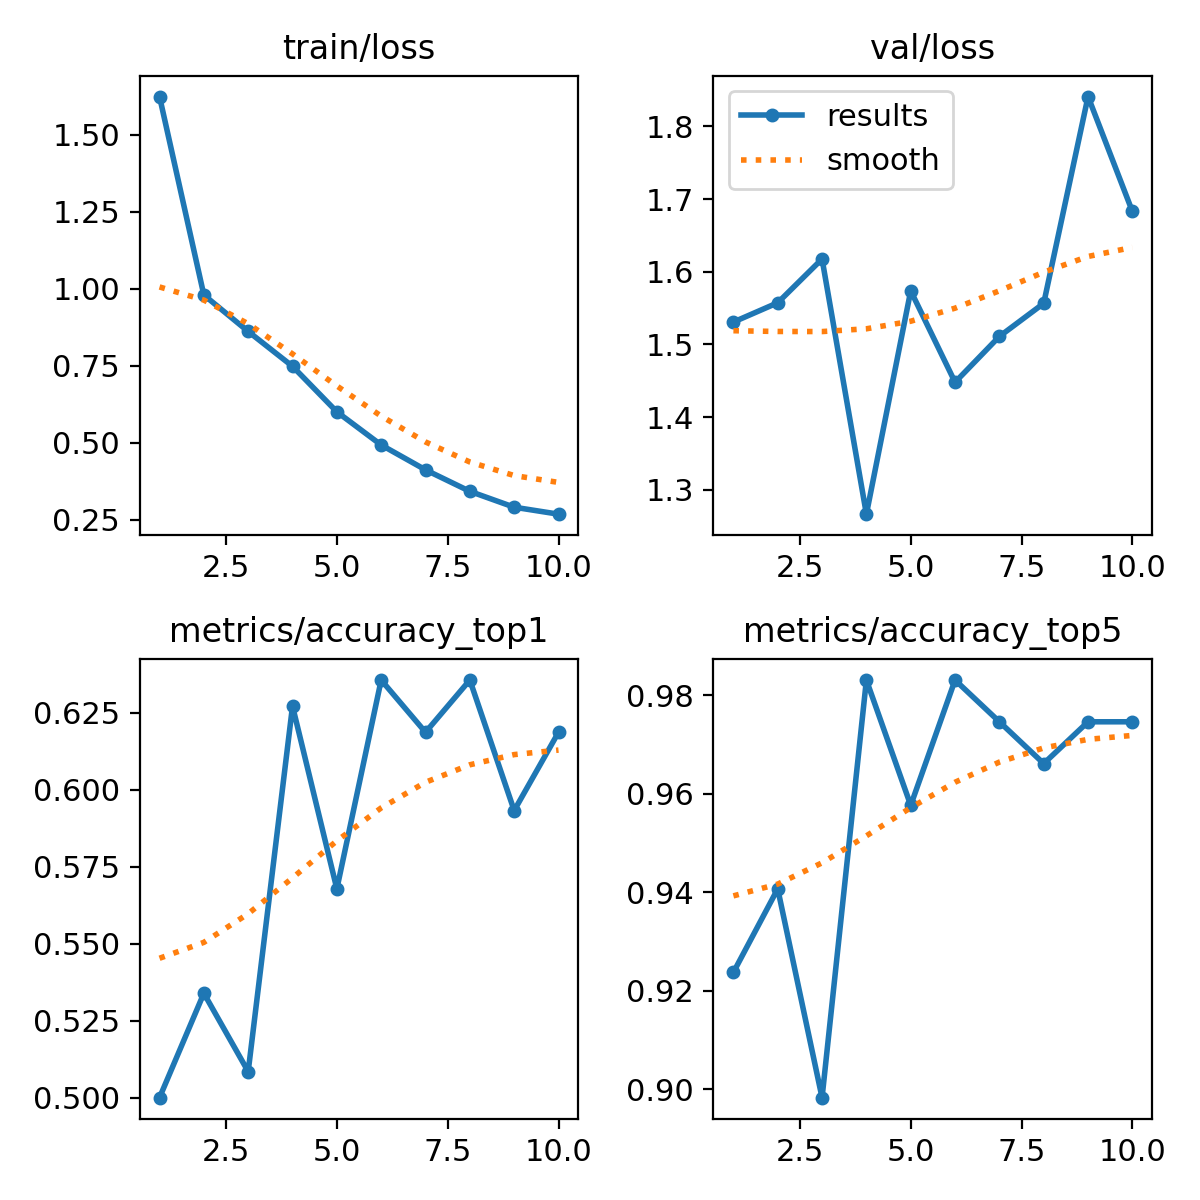

Source data for this figure (header and first rows):
epoch, time, train/loss, metrics/accuracy_top1, metrics/accuracy_top5, val/loss, lr/pg0, lr/pg1, lr/pg2
1, 1345, 1.625, 0.5, 0.9237, 1.531, 0.0002553, 0.0002553, 0.0002553
2, 2654, 0.9803, 0.5339, 0.9407, 1.557, 0.000461, 0.000461, 0.000461
3, 3951, 0.8619, 0.5085, 0.8983, 1.618, 0.0006159, 0.0006159, 0.0006159
4, 5248, 0.7486, 0.6271, 0.983, 1.266, 0.0005406, 0.0005406, 0.0005406
5, 6545, 0.6008, 0.5678, 0.9576, 1.574, 0.0004645, 0.0004645, 0.0004645
6, 7839, 0.4931, 0.6356, 0.983, 1.448, 0.0003883, 0.0003883, 0.0003883
7, 9134, 0.4124, 0.6186, 0.9746, 1.511, 0.0003122, 0.0003122, 0.0003122
8, 10430, 0.3426, 0.6356, 0.9661, 1.556, 0.0002361, 0.0002361, 0.0002361
9, 11733, 0.291, 0.5932, 0.9746, 1.841, 0.00016, 0.00016, 0.00016
10, 13030, 0.2684, 0.6186, 0.9746, 1.683, 8.3821e-05, 8.3821e-05, 8.3821e-05
